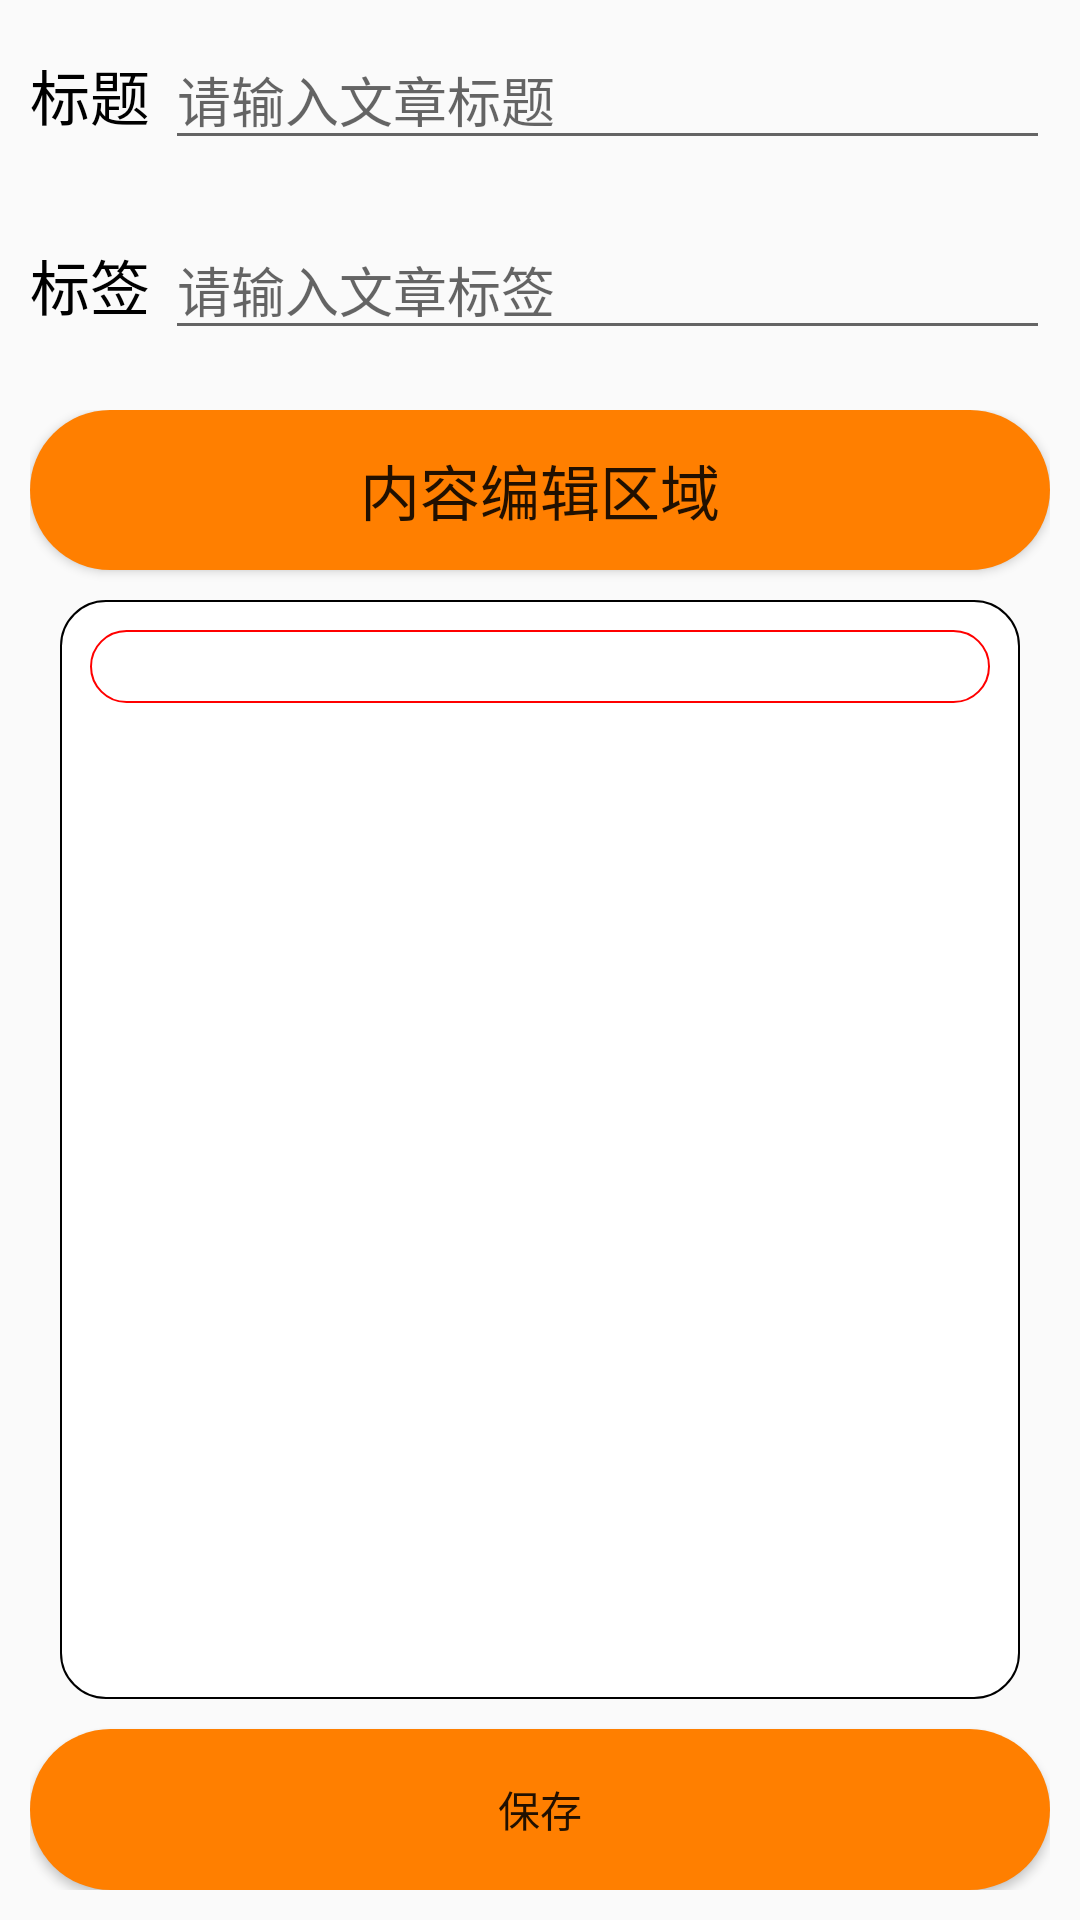

This screen was rendered from an Android layout file. Write that file and the resources it references.
<!-- AndroidManifest.xml: application theme AppTheme -->
<!-- res/layout/write_layout_edit.xml -->
<?xml version="1.0" encoding="utf-8"?>
<LinearLayout xmlns:android="http://schemas.android.com/apk/res/android"
    android:orientation="vertical"
    android:layout_width="match_parent"
    android:layout_height="match_parent">

    <LinearLayout
        android:layout_margin="10dp"
        android:layout_width="match_parent"
        android:layout_height="wrap_content">
        <TextView

            android:textColor="#000"
            android:gravity="center"
            android:text="标题"
            android:textSize="20dp"
            android:layout_width="wrap_content"
            android:layout_height="match_parent" />
        <EditText
            android:layout_marginStart="5dp"
            android:hint="请输入文章标题"
            android:layout_width="match_parent"
            android:layout_height="match_parent" />
    </LinearLayout>
    <LinearLayout
        android:layout_margin="10dp"
        android:layout_width="match_parent"
        android:layout_height="wrap_content">

        <TextView
            android:textColor="#000"
            android:text="标签"
            android:textSize="20dp"
            android:gravity="center"
            android:layout_width="wrap_content"
            android:layout_height="match_parent" />
        <EditText
            android:layout_marginStart="5dp"
            android:hint="请输入文章标签"
            android:layout_width="match_parent"
            android:layout_height="match_parent" />
    </LinearLayout>

    <LinearLayout
        android:orientation="vertical"
        android:layout_margin="10dp"
        android:layout_width="match_parent"
        android:layout_height="match_parent">
        <Button
            android:background="@drawable/shape1"
            android:layout_weight="1"
            android:text="内容编辑区域"
            android:textSize="20dp"
            android:layout_width="match_parent"
            android:layout_height="0dp" />
        <LinearLayout
            android:layout_margin="10dp"
            android:layout_weight="6"
            android:layout_width="match_parent"
            android:layout_height="wrap_content"
            android:background="@drawable/setbar">

            <EditText
                android:layout_margin="10dp"
                android:background="@drawable/setbar1"
                android:layout_width="match_parent"
                android:layout_height="wrap_content" />
        </LinearLayout>

        <Button
            android:background="@drawable/shape1"
            android:layout_weight="1"
            android:id="@+id/write_edit_saveButton"
            android:layout_gravity="bottom"
            android:text="保存"
            android:layout_width="match_parent"
            android:layout_height="0dp" />
    </LinearLayout>



</LinearLayout>
<!-- resources referenced by this layout -->
<resources>
  <!-- drawable setbar (drawable) -->
  <?xml version="1.0" encoding="utf-8"?>
  <shape xmlns:android="http://schemas.android.com/apk/res/android"
      android:shape="rectangle">
      <corners android:radius="15dp">
      </corners>
      
  <solid android:color="#fff"/>
      
  <stroke android:width="0.5dip" android:color="#000" />
  </shape>
  <!-- drawable setbar1 (drawable) -->
  <?xml version="1.0" encoding="utf-8"?>
  <shape xmlns:android="http://schemas.android.com/apk/res/android"
      android:shape="rectangle">
      <corners android:radius="15dp">
      </corners>
      
  <solid android:color="#fff"/>
      
  <stroke android:width="0.5dip" android:color="#ff0000" />
  </shape>
  <!-- drawable shape1 (drawable) -->
  <?xml version="1.0" encoding="utf-8"?>
  <shape xmlns:android="http://schemas.android.com/apk/res/android"
      android:shape="rectangle">
      <solid android:color="#ff7f00">
      </solid>
      <corners android:radius="35dp">
      </corners>
      <padding
          android:left="10dp"
          android:top="10dp"
          android:right="10dp"
          android:bottom="10dp"
          />
  </shape>
  <style name="AppTheme" parent="Theme.AppCompat.Light.DarkActionBar">
          
          <item name="colorPrimary">@color/colorPrimary</item>
          <item name="colorPrimaryDark">@color/colorPrimaryDark</item>
          <item name="colorAccent">@color/colorAccent</item>
      </style>
  <!-- not gathered from this repository: default colours our renderer supplied (Android Studio template values) -->
  <color name="colorPrimary">#FF6200EE</color>
  <color name="colorPrimaryDark">#FF3700B3</color>
  <color name="colorAccent">#FF03DAC5</color>
</resources>
